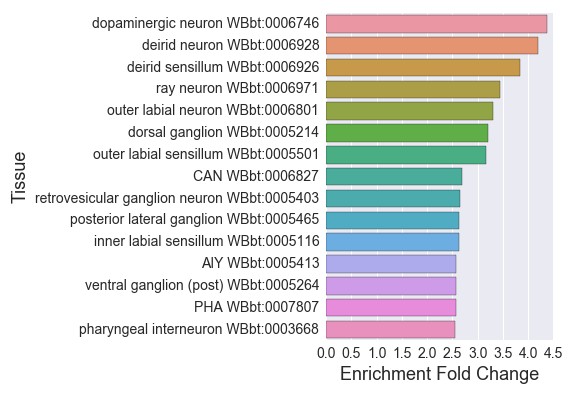

Source data for this figure (header and first rows):
#dopaminergic-neurons_larva_enriched_W
, Tissue, Expected, Observed, Fold Change, Q value, Enrichment Fold Change
0, outer labial neuron WBbt:0006801, 7.257, 24.0, 3.307, 2.120159370324147e-07, 3.307
1, nervous system WBbt:0005735, 240.4, 307.0, 1.277, 8.068262299911134e-12, 1.277
2, cholinergic neuron WBbt:0006840, 27.42, 52.0, 1.897, 7.54625651127994e-06, 1.897
3, embryonic cell WBbt:0007028, 76.28, 112.0, 1.468, 1.2857845598111364e-05, 1.468
4, anterior ganglion (post) WBbt:0005371, 17.34, 41.0, 2.365, 3.4898005516090797e-07, 2.365
5, glutamatergic neuron WBbt:0006829, 9.192, 20.0, 2.176, 0.0009334, 2.176
6, inner labial sensillum WBbt:0005116, 11.05, 29.0, 2.625, 1.9503818559455737e-06, 2.625
7, AVA WBbt:0005842, 4.112, 9.0, 2.189, 0.01582, 2.189
8, interneuron WBbt:0005113, 42.57, 79.0, 1.856, 8.394687855243428e-08, 1.856
9, PHA WBbt:0007807, 7.015, 18.0, 2.566, 0.0002194, 2.566
10, muscle cell WBbt:0003675, 111.3, 134.0, 1.204, 0.01007, 1.204
11, AFD WBbt:0005662, 4.435, 10.0, 2.255, 0.00973, 2.255
12, outer labial sensillum WBbt:0005501, 8.225, 26.0, 3.161, 1.8986741470783008e-07, 3.161
13, HSN WBbt:0006830, 8.708, 18.0, 2.067, 0.002464, 2.067
14, deirid neuron WBbt:0006928, 4.757, 20.0, 4.204, 3.7655534188136784e-08, 4.204
15, amphid sensillum WBbt:0005391, 54.1, 91.0, 1.682, 4.591368528081967e-07, 1.682
16, corpus WBbt:0003733, 14.11, 26.0, 1.843, 0.00211, 1.843
17, ventral ganglion (post) WBbt:0005264, 10.48, 27.0, 2.576, 6.126288470637881e-06, 2.576
18, retrovesicular ganglion neuron WBbt:0005…, 7.902, 21.0, 2.658, 3.662669859936715e-05, 2.658
19, pharyngeal interneuron WBbt:0003668, 5.483, 14.0, 2.553, 0.0009405, 2.553
20, ALM WBbt:0005406, 7.338, 16.0, 2.181, 0.002354, 2.181
21, ASE WBbt:0005663, 11.61, 23.0, 1.981, 0.001581, 1.981
22, deirid sensillum WBbt:0006926, 5.483, 21.0, 3.83, 8.835989264004323e-08, 3.83
23, ADF WBbt:0005660, 6.531, 13.0, 1.99, 0.01183, 1.99
24, AIY WBbt:0005413, 6.209, 16.0, 2.577, 0.0004366, 2.577
25, ventral ganglion (ant) WBbt:0005266, 8.386, 18.0, 2.146, 0.001777, 2.146
26, ray neuron WBbt:0006971, 4.354, 15.0, 3.445, 1.6015802159668918e-05, 3.445
27, sensillum WBbt:0006929, 68.46, 115.0, 1.68, 1.2010663904230845e-08, 1.68
28, anterior ganglion WBbt:0005375, 21.37, 42.0, 1.966, 2.6139367391983018e-05, 1.966
29, mechanosensory neuron WBbt:0008431, 27.58, 69.0, 2.502, 1.89404173792641e-12, 2.502
30, lateral ganglion WBbt:0005105, 40.96, 71.0, 1.733, 3.974586535850461e-06, 1.733
31, head motor neuron WBbt:0008610, 10.97, 22.0, 2.006, 0.001636, 2.006
32, serotonergic neuron WBbt:0006837, 18.79, 37.0, 1.969, 7.995276664982431e-05, 1.969
33, PQR WBbt:0004096, 4.515, 11.0, 2.436, 0.003734, 2.436
34, ASG WBbt:0005664, 4.919, 11.0, 2.236, 0.007657, 2.236
35, chemosensory neuron WBbt:0005837, 31.04, 61.0, 1.965, 3.6308119149973083e-07, 1.965
36, dopaminergic neuron WBbt:0006746, 8.466, 37.0, 4.37, 3.1933821569488775e-14, 4.37
37, ADL WBbt:0005661, 8.466, 18.0, 2.126, 0.001969, 2.126
38, ray WBbt:0006941, 6.047, 15.0, 2.48, 0.0009334, 2.48
39, carbon dioxide sensory neuron WBbt:00084…, 15.56, 30.0, 1.928, 0.0005429, 1.928
40, dorsal nerve cord WBbt:0006750, 21.13, 38.0, 1.799, 0.0004414, 1.799
41, head WBbt:0005739, 209.9, 265.0, 1.263, 6.02631945558774e-08, 1.263
42, tail WBbt:0005741, 135, 182.0, 1.348, 1.2650594960605235e-06, 1.348
43, ciliated neuron WBbt:0006816, 65.31, 115.0, 1.761, 7.315939643282517e-10, 1.761
44, nociceptor neuron WBbt:0008434, 8.305, 18.0, 2.167, 0.001636, 2.167
45, vulval muscle WBbt:0005821, 52.65, 67.0, 1.272, 0.02974, 1.272
46, ASI WBbt:0005666, 11.21, 22.0, 1.963, 0.001982, 1.963
47, ventral nerve cord WBbt:0005829, 36.77, 58.0, 1.577, 0.0004869, 1.577
48, nerve ring neuron WBbt:0006974, 33.87, 65.0, 1.919, 3.5364535628257626e-07, 1.919
49, posterior lateral ganglion WBbt:0005465, 13.71, 36.0, 2.626, 1.51954581509208e-07, 2.626
50, phasmid sensillum WBbt:0005425, 20.96, 44.0, 2.099, 3.179476545453914e-06, 2.099
51, ASK WBbt:0005668, 8.466, 18.0, 2.126, 0.001969, 2.126
52, DD neuron WBbt:0005270, 4.999, 12.0, 2.4, 0.003005, 2.4
53, AWB WBbt:0005671, 5.967, 12.0, 2.011, 0.01364, 2.011
54, PVD WBbt:0006831, 5.483, 13.0, 2.371, 0.002451, 2.371
55, CAN WBbt:0006827, 5.967, 16.0, 2.682, 0.0002716, 2.682
56, GABAergic neuron WBbt:0005190, 12.74, 23.0, 1.805, 0.004541, 1.805
57, AVM WBbt:0003832, 5.806, 11.0, 1.895, 0.027, 1.895
58, odorsensory neuron WBbt:0005839, 17.09, 30.0, 1.755, 0.002177, 1.755
... 9 more rows
